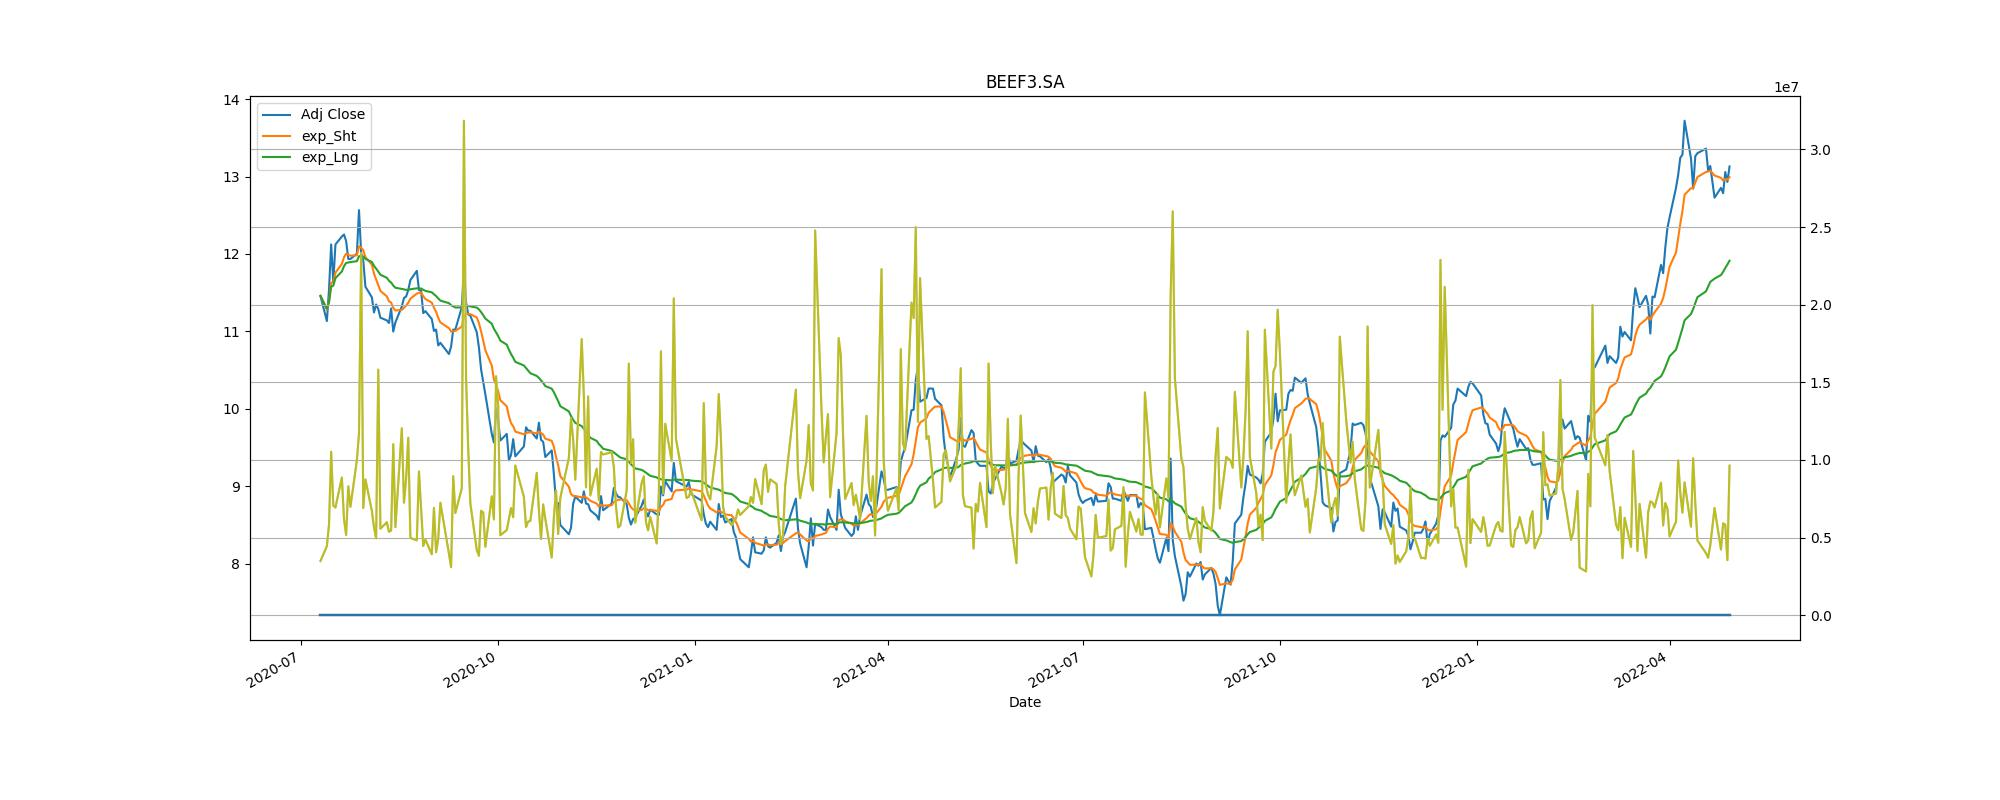

The file beside this chart, header and first rows:
Adj Close, action, Stop_loss
11.54, buy, 10.39
11.44, sell, 10.3
8.954, buy, 8.059
8.357, sell, 7.522
8.893, buy, 8.003
8.906, sell, 8.015
9.471, buy, 8.524
9.047, sell, 8.142
9.038, buy, 8.134
8.416, sell, 7.575
9.81, buy, 8.829
8.449, sell, 7.604
9.637, buy, 8.674
9.296, sell, 8.367
9.745, buy, 8.77
